Image classification data set "LLaVA_CLIP" (Julian075/LLaVA_CLIP on GitHub). Class labels (11): bird, bobcat, cat, coyote, dog, opossum, rabbit, raccoon, rodent, skunk, squirrel.

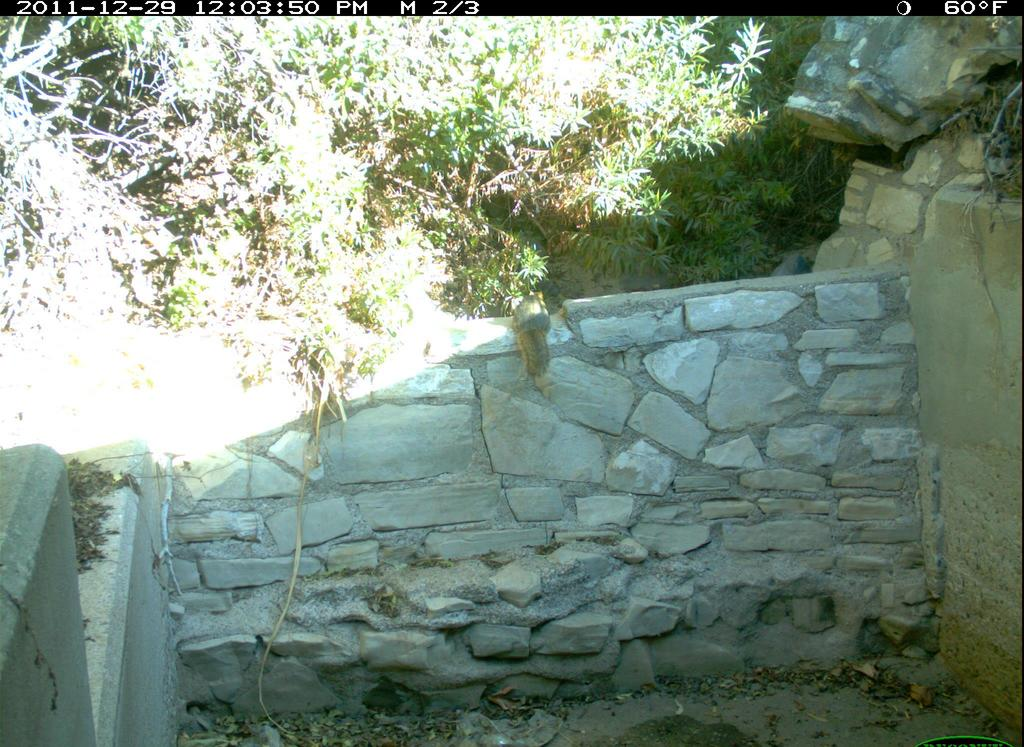
Label: squirrel

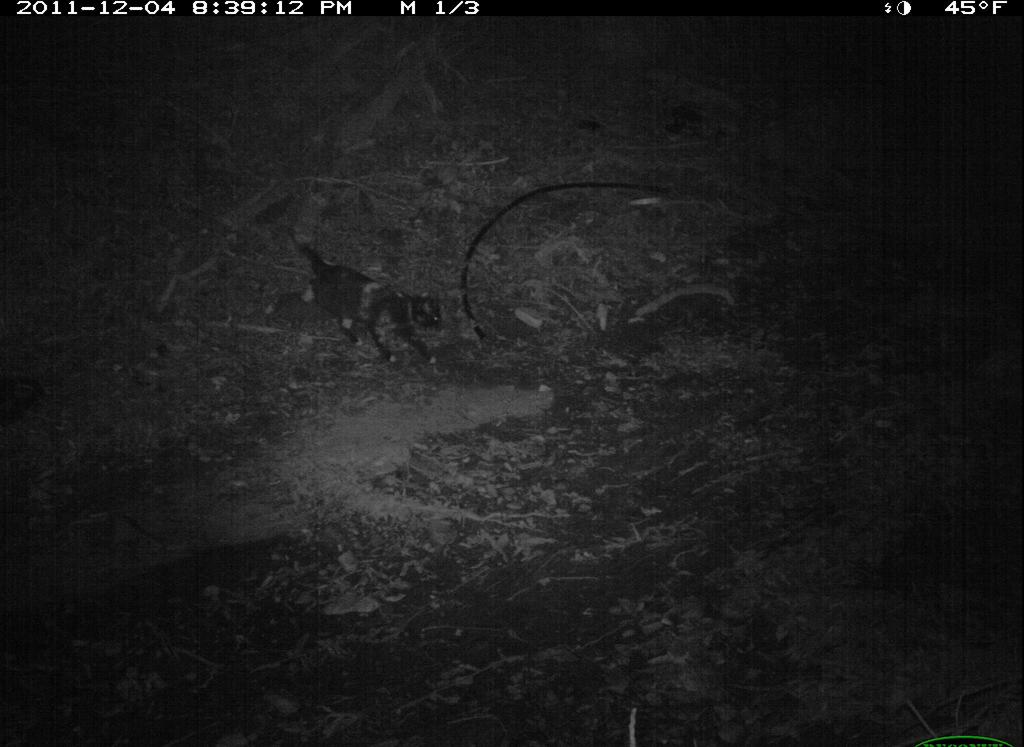
Label: cat

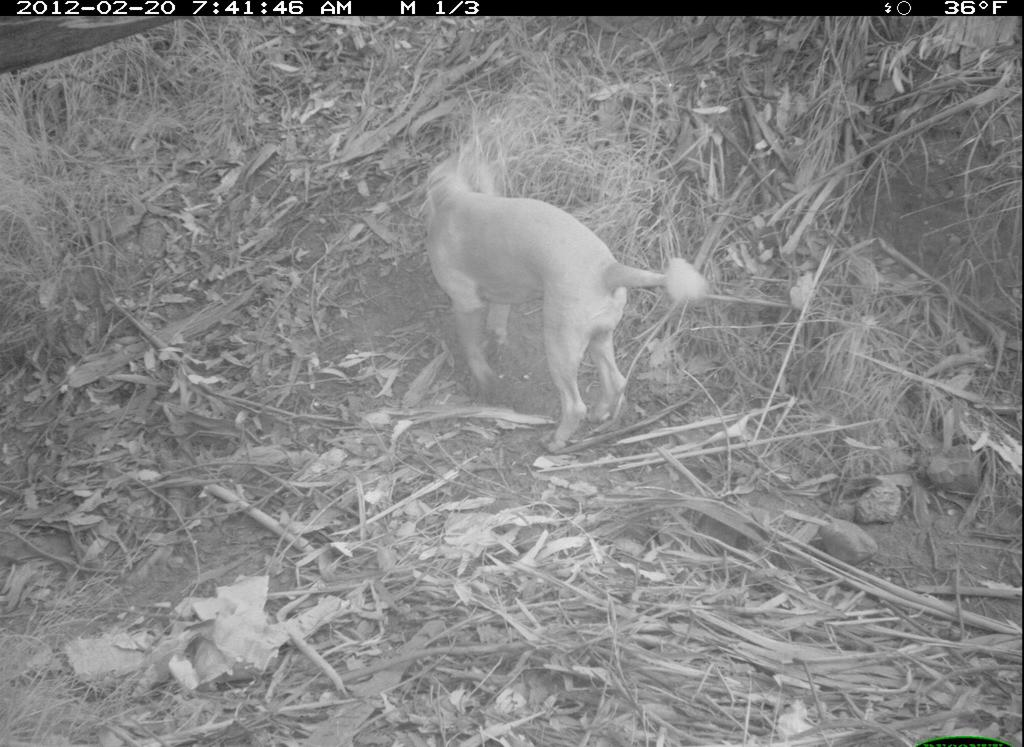
Label: dog

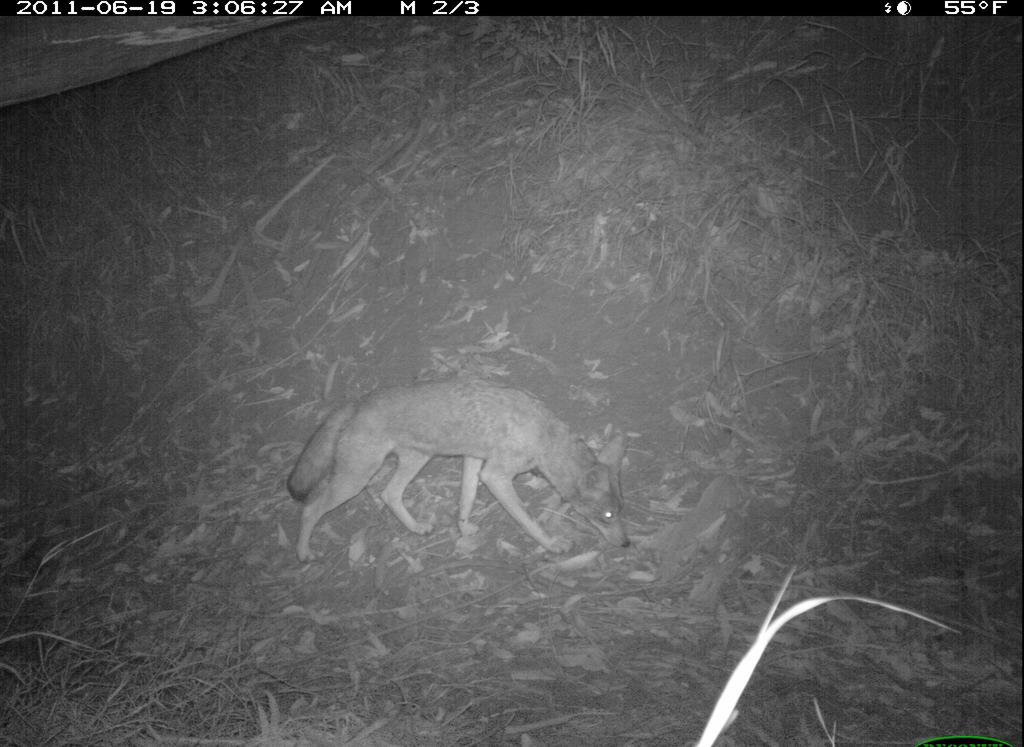
Label: coyote

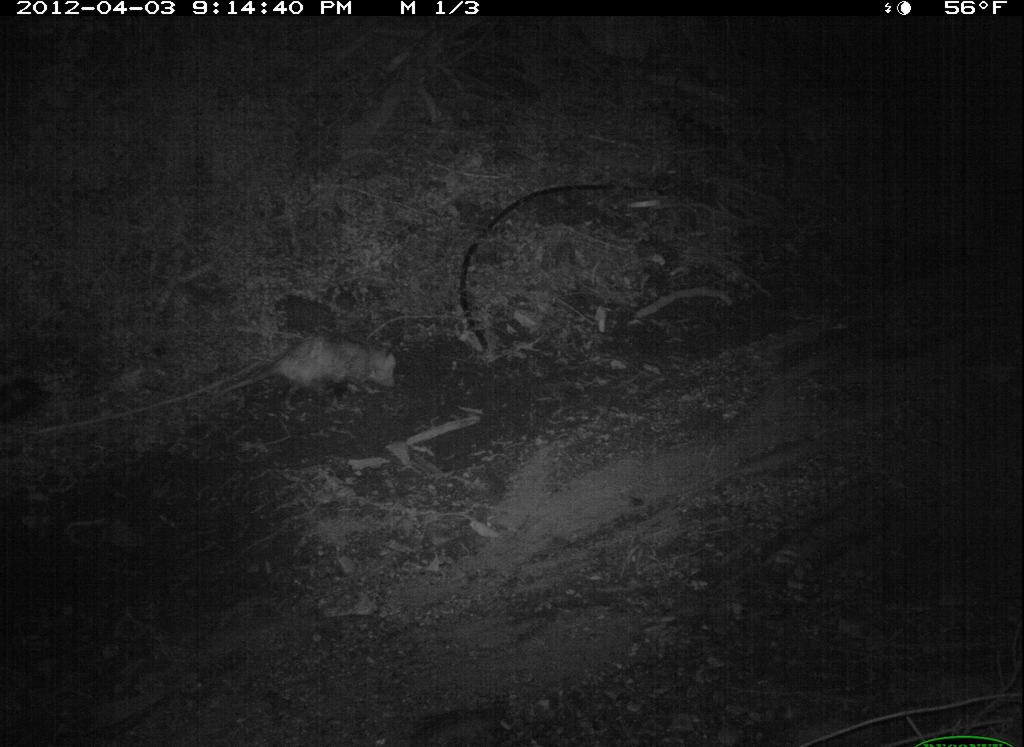
Label: opossum

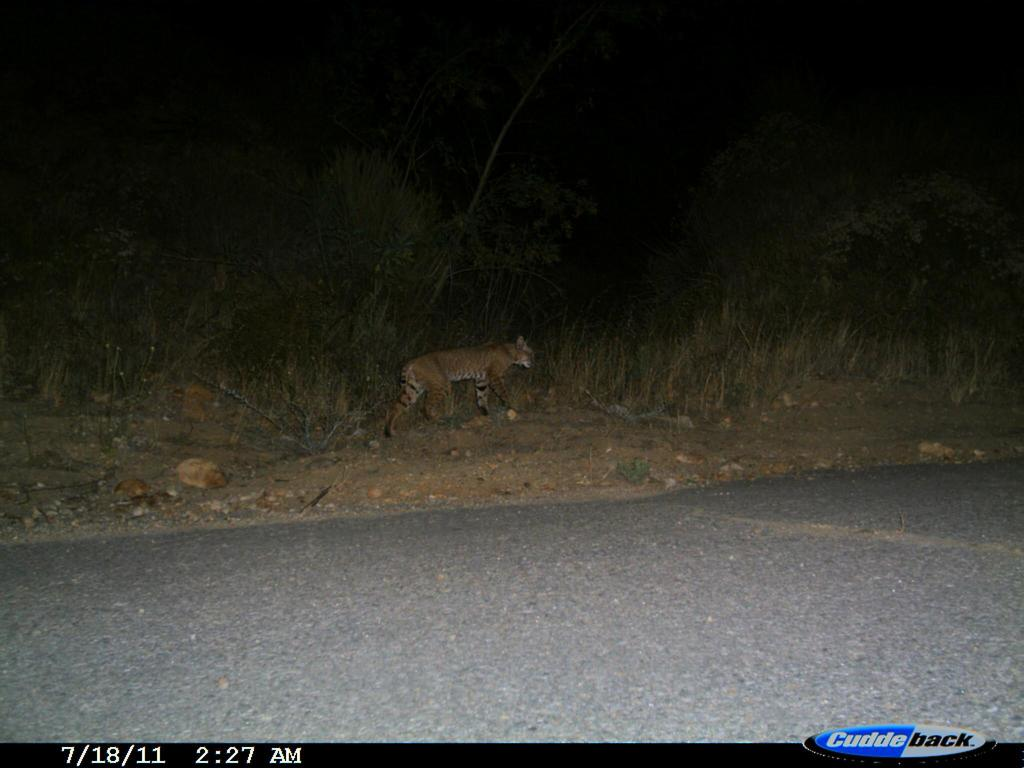
Label: bobcat
